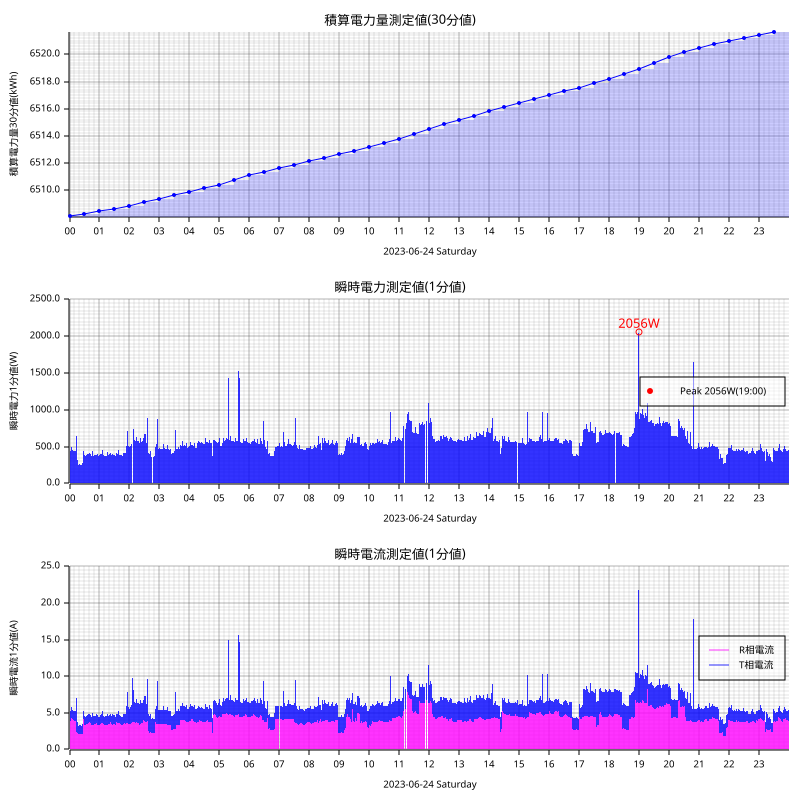

The file beside this chart, header and first rows:
measured_at, sensor_id, message_id, cumlative_kwh, instant_watt, instant_ampere_R, instant_ampere_T
2023-06-24T00:00:00+09:00, smartmeter, 78406, , 436.0, , 
2023-06-24T00:00:00+09:00, smartmeter, 78407, , , 3.9, 1.3
2023-06-24T00:00:00+09:00, smartmeter, 78408, 6508, , , 
2023-06-24T00:01:00+09:00, smartmeter, 78409, , 436.0, , 
2023-06-24T00:01:00+09:00, smartmeter, 78410, , , 3.9, 1.3
2023-06-24T00:02:00+09:00, smartmeter, 78411, , 436.0, , 
2023-06-24T00:02:00+09:00, smartmeter, 78412, , , 3.9, 1.3
2023-06-24T00:03:00+09:00, smartmeter, 78413, , 464.0, , 
2023-06-24T00:03:00+09:00, smartmeter, 78414, , , 4.1, 1.4
2023-06-24T00:04:00+09:00, smartmeter, 78415, , 492.0, , 
2023-06-24T00:04:00+09:00, smartmeter, 78416, , , 4.3, 1.5
2023-06-24T00:05:00+09:00, smartmeter, 78417, , 472.0, , 
2023-06-24T00:05:00+09:00, smartmeter, 78418, , , 4.2, 1.4
2023-06-24T00:06:00+09:00, smartmeter, 78419, , 456.0, , 
2023-06-24T00:06:00+09:00, smartmeter, 78420, , , 4.1, 1.3
2023-06-24T00:07:00+09:00, smartmeter, 78421, , 448.0, , 
2023-06-24T00:07:00+09:00, smartmeter, 78422, , , 4.0, 1.3
2023-06-24T00:08:00+09:00, smartmeter, 78423, , 444.0, , 
2023-06-24T00:08:00+09:00, smartmeter, 78424, , , 4.0, 1.3
2023-06-24T00:09:00+09:00, smartmeter, 78425, , 444.0, , 
2023-06-24T00:09:00+09:00, smartmeter, 78426, , , 3.9, 1.3
2023-06-24T00:10:00+09:00, smartmeter, 78427, , 440.0, , 
2023-06-24T00:10:00+09:00, smartmeter, 78428, , , 3.9, 1.3
2023-06-24T00:11:00+09:00, smartmeter, 78429, , 492.0, , 
2023-06-24T00:11:00+09:00, smartmeter, 78430, , , 3.9, 1.7
2023-06-24T00:12:00+09:00, smartmeter, 78431, , 436.0, , 
2023-06-24T00:12:00+09:00, smartmeter, 78432, , , 3.9, 1.3
2023-06-24T00:13:00+09:00, smartmeter, 78433, , 436.0, , 
2023-06-24T00:13:00+09:00, smartmeter, 78434, , , 4.0, 1.2
2023-06-24T00:14:00+09:00, smartmeter, 78435, , 652.0, , 
2023-06-24T00:14:00+09:00, smartmeter, 78436, , , 2.4, 4.6
2023-06-24T00:15:00+09:00, smartmeter, 78437, , 276.0, , 
2023-06-24T00:15:00+09:00, smartmeter, 78438, , , 2.3, 1.1
2023-06-24T00:16:00+09:00, smartmeter, 78439, , 316.0, , 
2023-06-24T00:16:00+09:00, smartmeter, 78440, , , 2.2, 1.6
2023-06-24T00:17:00+09:00, smartmeter, 78441, , 256.0, , 
2023-06-24T00:17:00+09:00, smartmeter, 78442, , , 2.1, 1.1
2023-06-24T00:18:00+09:00, smartmeter, 78443, , 256.0, , 
2023-06-24T00:18:00+09:00, smartmeter, 78444, , , 2.1, 1.1
2023-06-24T00:19:00+09:00, smartmeter, 78445, , 256.0, , 
2023-06-24T00:19:00+09:00, smartmeter, 78446, , , 2.1, 1.1
2023-06-24T00:20:00+09:00, smartmeter, 78447, , 260.0, , 
2023-06-24T00:20:00+09:00, smartmeter, 78448, , , 2.1, 1.2
2023-06-24T00:21:00+09:00, smartmeter, 78449, , 304.0, , 
2023-06-24T00:21:00+09:00, smartmeter, 78450, , , 2.1, 1.6
2023-06-24T00:22:00+09:00, smartmeter, 78451, , 256.0, , 
2023-06-24T00:22:00+09:00, smartmeter, 78452, , , 2.1, 1.2
2023-06-24T00:23:00+09:00, smartmeter, 78453, , 260.0, , 
2023-06-24T00:23:00+09:00, smartmeter, 78454, , , 2.1, 1.2
2023-06-24T00:24:00+09:00, smartmeter, 78455, , 252.0, , 
2023-06-24T00:24:00+09:00, smartmeter, 78456, , , 2.1, 1.1
2023-06-24T00:25:00+09:00, smartmeter, 78457, , 252.0, , 
2023-06-24T00:25:00+09:00, smartmeter, 78458, , , 2.1, 1.1
2023-06-24T00:26:00+09:00, smartmeter, 78459, , 280.0, , 
2023-06-24T00:26:00+09:00, smartmeter, 78460, , , 2.1, 1.4
2023-06-24T00:27:00+09:00, smartmeter, 78461, , 256.0, , 
2023-06-24T00:27:00+09:00, smartmeter, 78462, , , 2.1, 1.1
2023-06-24T00:28:00+09:00, smartmeter, 78463, , 448.0, , 
2023-06-24T00:28:00+09:00, smartmeter, 78464, , , 4.1, 1.2
2023-06-24T00:29:00+09:00, smartmeter, 78465, , 376.0, , 
... 2,850 more rows
